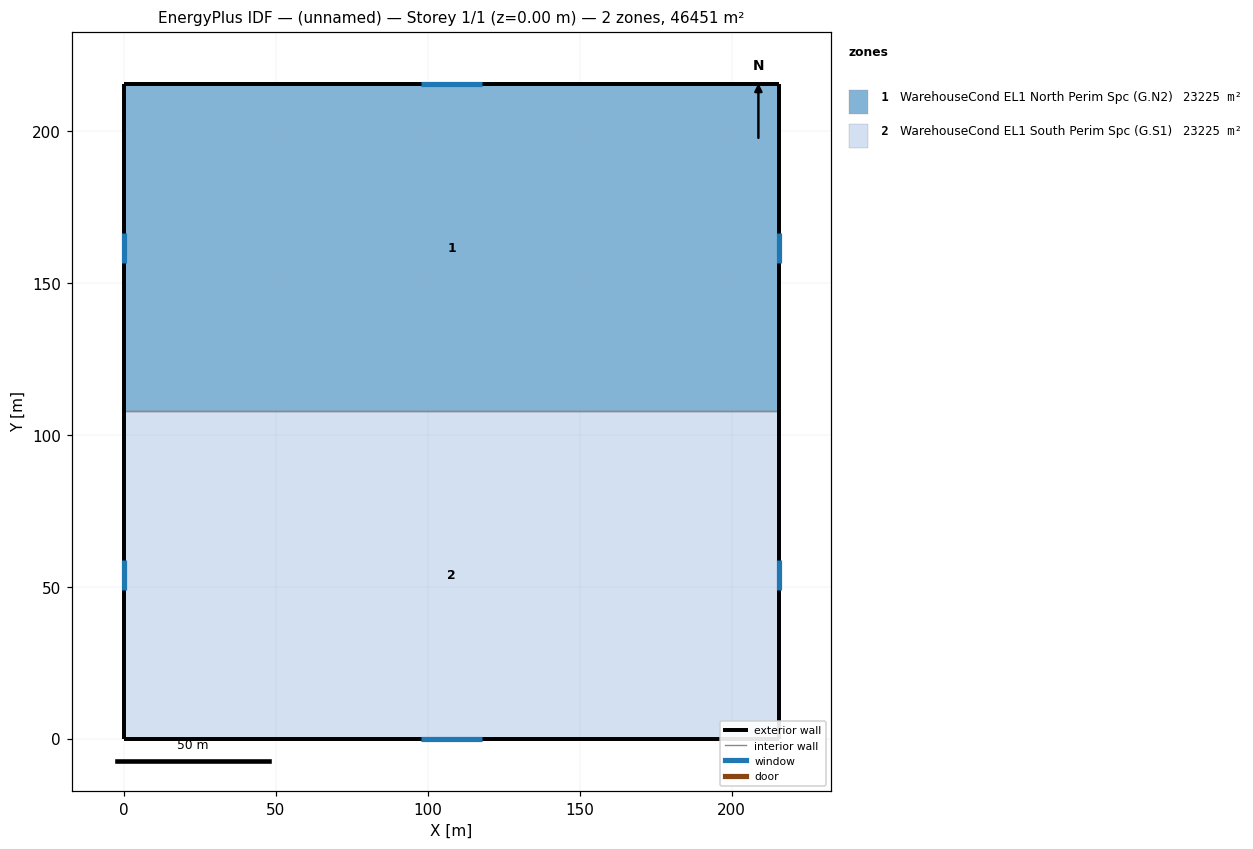
=== STOREY PLAN SPEC (per zone: floor XY polygon, exterior-wall plan segments, windows/doors) ===
zone 1: WarehouseCond EL1 North Perim Spc (G.N2)  (23225.3 m²)
  floor: (215.52, 215.52) (215.52, 107.76) (0.00, 107.76) (0.00, 215.52)
  exterior wall: (215.52, 107.76) – (215.52, 215.52)  [107.8 m]
    window: (215.52, 156.69) – (215.52, 166.60)  [15.8 m²]
  exterior wall: (215.52, 215.52) – (0.00, 215.52)  [215.5 m]
    window: (117.67, 215.52) – (97.85, 215.52)  [31.5 m²]
  exterior wall: (0.00, 215.52) – (0.00, 107.76)  [107.8 m]
    window: (0.00, 166.60) – (0.00, 156.69)  [15.8 m²]
  interior walls: 1
zone 2: WarehouseCond EL1 South Perim Spc (G.S1)  (23225.3 m²)
  floor: (215.52, 107.76) (215.52, 0.00) (0.00, 0.00) (0.00, 107.76)
  exterior wall: (215.52, 0.00) – (215.52, 107.76)  [107.8 m]
    window: (215.52, 48.93) – (215.52, 58.84)  [15.8 m²]
  exterior wall: (0.00, 0.00) – (215.52, 0.00)  [215.5 m]
    window: (97.85, 0.00) – (117.67, 0.00)  [31.5 m²]
  exterior wall: (0.00, 107.76) – (0.00, 0.00)  [107.8 m]
    window: (0.00, 58.84) – (0.00, 48.93)  [15.8 m²]
  interior walls: 1

=== DERIVED (storey summary) ===
Building: (unnamed)
Storey: 1 of 1  (floor level z = 0.00 m)
Storey gross floor area: 46450.6 m²
Zones on this storey: 2
  - WarehouseCond EL1 North Perim Spc (G.N2): floor 23225.3 m²; exterior wall 431.0 m (6306.4 m²); 3 window(s) 63.1 m²; WWR 1.0%
  - WarehouseCond EL1 South Perim Spc (G.S1): floor 23225.3 m²; exterior wall 431.0 m (6306.4 m²); 3 window(s) 63.1 m²; WWR 1.0%
Zone adjacency (shared interzone walls):
  - WarehouseCond EL1 North Perim Spc (G.N2) ↔ WarehouseCond EL1 South Perim Spc (G.S1)